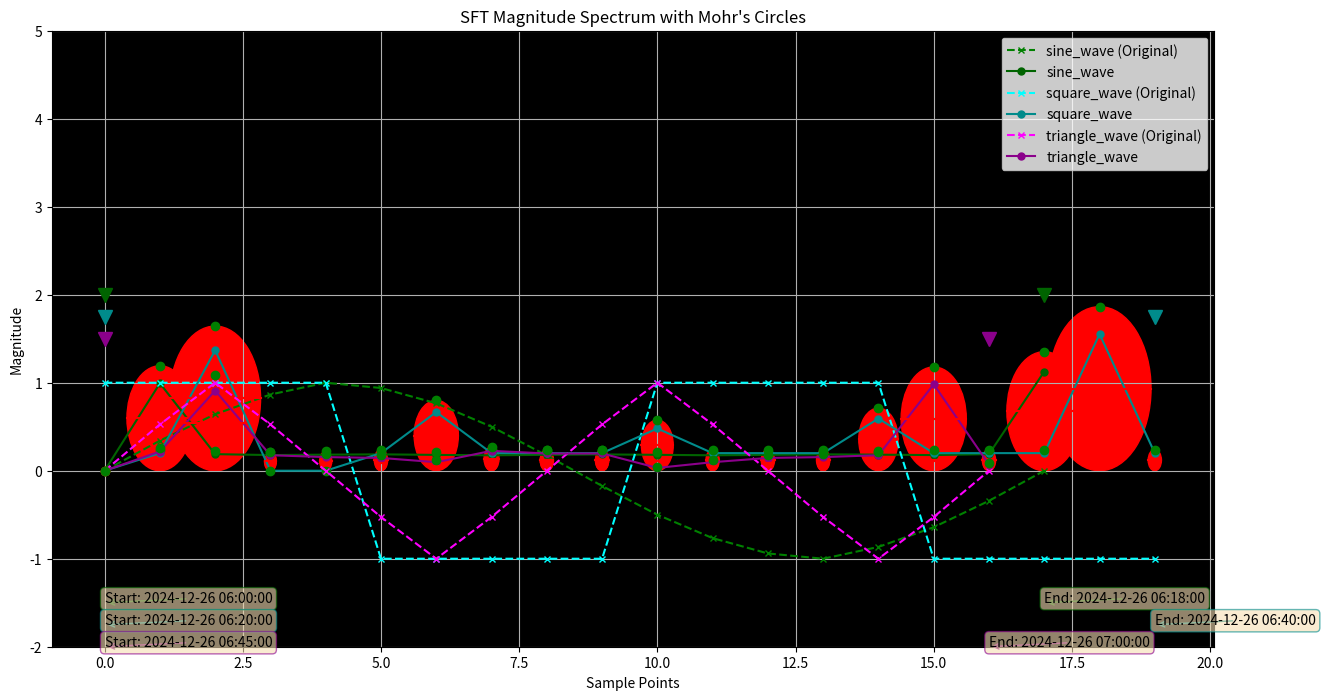

Reproduce this figure in Python.
import cmath
import matplotlib.pyplot as plt
import random

# Example placeholder for well-known test data with optional timestamps
stored_signals = {
    'sine_wave': {
        'signal': [0.0, 0.342, 0.642, 0.866, 1.0, 0.94, 0.766, 0.5, 0.173, -0.173, -0.5, -0.766, -0.94, -1.0, -0.866, -0.642, -0.342, 0.0],
        'timestamps': [('2024-12-26 06:00:00', '2024-12-26 06:18:00')]
    },
    'square_wave': {
        'signal': [1, 1, 1, 1, 1, -1, -1, -1, -1, -1, 1, 1, 1, 1, 1, -1, -1, -1, -1, -1],
        'timestamps': [('2024-12-26 06:20:00', '2024-12-26 06:40:00')]
    },
    'triangle_wave': {
        'signal': [0.0, 0.526, 1.0, 0.526, 0.0, -0.526, -1.0, -0.526, 0.0, 0.526, 1.0, 0.526, 0.0, -0.526, -1.0, -0.526, 0.0],
        'timestamps': [('2024-12-26 06:45:00', '2024-12-26 07:00:00')]
    }
}

def adjust_magnitude(magnitude):
    if magnitude > 3:
        return 3 - (magnitude - 3) * 0.20  # Adjust by 0.20 if over 3
    else:
        return magnitude * 1.20  # Adjust other values directly

def sft(x):
    N = len(x)
    X = [0] * N
    
    # Separate handling for the zero frequency component (DC component)
    DC_component = sum(x) / N  # Averaging out the input signal
    
    for k in range(1, N):  # Start from 1 to leave out the zero frequency
        for n in range(N):
            angle = 2j * cmath.pi * k * n / N
            X[k] += x[n] * cmath.exp(-angle)
        # Averaging over N/2 for non-zero frequencies
        X[k] /= N/2
        
        # Adjust positive and negative values
        if X[k].real < 0 or X[k].imag < 0:
            X[k] = X[k] + 0.20
        else:
            X[k] = X[k] * 1.20
        
        # Ensure values do not exceed 3
        if X[k].real > 3 or X[k].imag > 3:
            mirrored_value = 3 - ((X[k].real if X[k].real > 3 else X[k].imag) - 3)
            if X[k].real > 3:
                X[k] = cmath.rect(mirrored_value, cmath.phase(X[k]))
            if X[k].imag > 3:
                X[k] = X[k].real + mirrored_value * 1j
    
    # Set the zero frequency component separately and ensure it's positive
    X[0] = abs(DC_component) * 1.20

    return X

def process_signals(stored_signals):
    measurements = {}

    for name, data in stored_signals.items():
        signal = data['signal']
        timestamps = data.get('timestamps', [('', '')])
        
        # Apply SFT
        X = sft(signal)
        
        # Store measurements
        measurements[name] = {
            'original_signal': signal,
            'sft_magnitudes': [abs(x) for x in X],
            'timestamps': timestamps
        }

    return measurements

def visualize_sft_measurements(measurements):
    fig, ax = plt.subplots(figsize=(15, 8))
    plt.title("SFT Magnitude Spectrum with Mohr's Circles")
    plt.xlabel("Sample Points")
    plt.ylabel("Magnitude")
    plt.ylim(-2, 5)
    plt.grid(True)
    ax.set_facecolor('black')
    
    # Define color palettes
    dark_colors = ['darkred', 'darkblue', 'darkgreen', 'darkmagenta', 'darkorange', 'darkcyan']
    neon_colors = ['red', 'blue', 'green', 'magenta', 'orange', 'cyan']

    used_dark_colors = set()
    offset = 0.25  # Offset for the timestamps to avoid overlap
    
    for index, (name, data) in enumerate(measurements.items()):
        frequencies = range(len(data['sft_magnitudes']))
        magnitudes = data['sft_magnitudes']
        original_signal = data['original_signal']
        timestamps = data['timestamps'][0]

        # Ensure distinct dark and neon color pairs
        available_dark_colors = list(set(dark_colors) - used_dark_colors)
        if not available_dark_colors:
            used_dark_colors.clear()
            available_dark_colors = dark_colors

        dark_color = random.choice(available_dark_colors)
        neon_color = neon_colors[dark_colors.index(dark_color)]
        used_dark_colors.add(dark_color)

        # Plot the original signal (neon colors)
        ax.plot(frequencies, original_signal, color=neon_color, linestyle='--', marker='x', markersize=5, label=f"{name} (Original)")

        # Plot the adjusted magnitudes (darker colors)
        ax.plot(frequencies, magnitudes, color=dark_color, marker='o', markersize=5, label=name)

        for i, magnitude in enumerate(magnitudes):
            adjusted_magnitude = adjust_magnitude(magnitude)
            plot_mohrs_circle(adjusted_magnitude, ax, frequencies[i], original_signal[i])

            # Add a dot at the adjusted peak height
            plt.plot([frequencies[i]], [adjusted_magnitude], 'go')  # Green dot at the peak height

        # Add timestamp annotations with indicators
        ax.annotate(f"Start: {timestamps[0]}",
                    xy=(frequencies[0], -1.5 - index * offset), xycoords='data',
                    bbox=dict(boxstyle="round,pad=0.3", edgecolor=dark_color, facecolor='wheat', alpha=0.6),
                    arrowprops=dict(arrowstyle="->", connectionstyle="arc3", color=dark_color))
        
        ax.annotate(f"End: {timestamps[1]}",
                    xy=(frequencies[-1], -1.5 - index * offset), xycoords='data',
                    bbox=dict(boxstyle="round,pad=0.3", edgecolor=dark_color, facecolor='wheat', alpha=0.6),
                    arrowprops=dict(arrowstyle="->", connectionstyle="arc3", color=dark_color))
        
        # Place indicators outside the timestamp area
        ax.plot(frequencies[0], 2 - index * offset, marker='v', markersize=10, color=dark_color)
        ax.plot(frequencies[-1], 2 - index * offset, marker='v', markersize=10, color=dark_color)

    plt.legend()
    plt.show()

def plot_mohrs_circle(magnitude, ax, position, original_value):
    # Compute the adjusted stress
    sigma_avg = magnitude / 2
    R = magnitude / 2

    # Define the circle
    circle = plt.Circle((position, sigma_avg), R, color='r', fill=True)

    ax.add_artist(circle)
    ax.plot([position - R, position + R], [sigma_avg, sigma_avg], 'r-')  # Red line at the middle of the circle

    # Draw lines within the circle to represent intersections
    if original_value != magnitude:
        intersection_left = (position - R, sigma_avg)
        intersection_right = (position + R, sigma_avg)
        ax.plot([position, intersection_left[0]], [sigma_avg, intersection_left[1]], 'r--')  # Line to the left intersection
        ax.plot([position, intersection_right[0]], [sigma_avg, intersection_right[1]], 'r--')  # Line to the right intersection
    else:
        ax.plot([position], [sigma_avg], 'ro')  # Single dot if there's only one point

# Process the stored signals
measurements = process_signals(stored_signals)

# Visualize the SFT measurements
visualize_sft_measurements(measurements)
